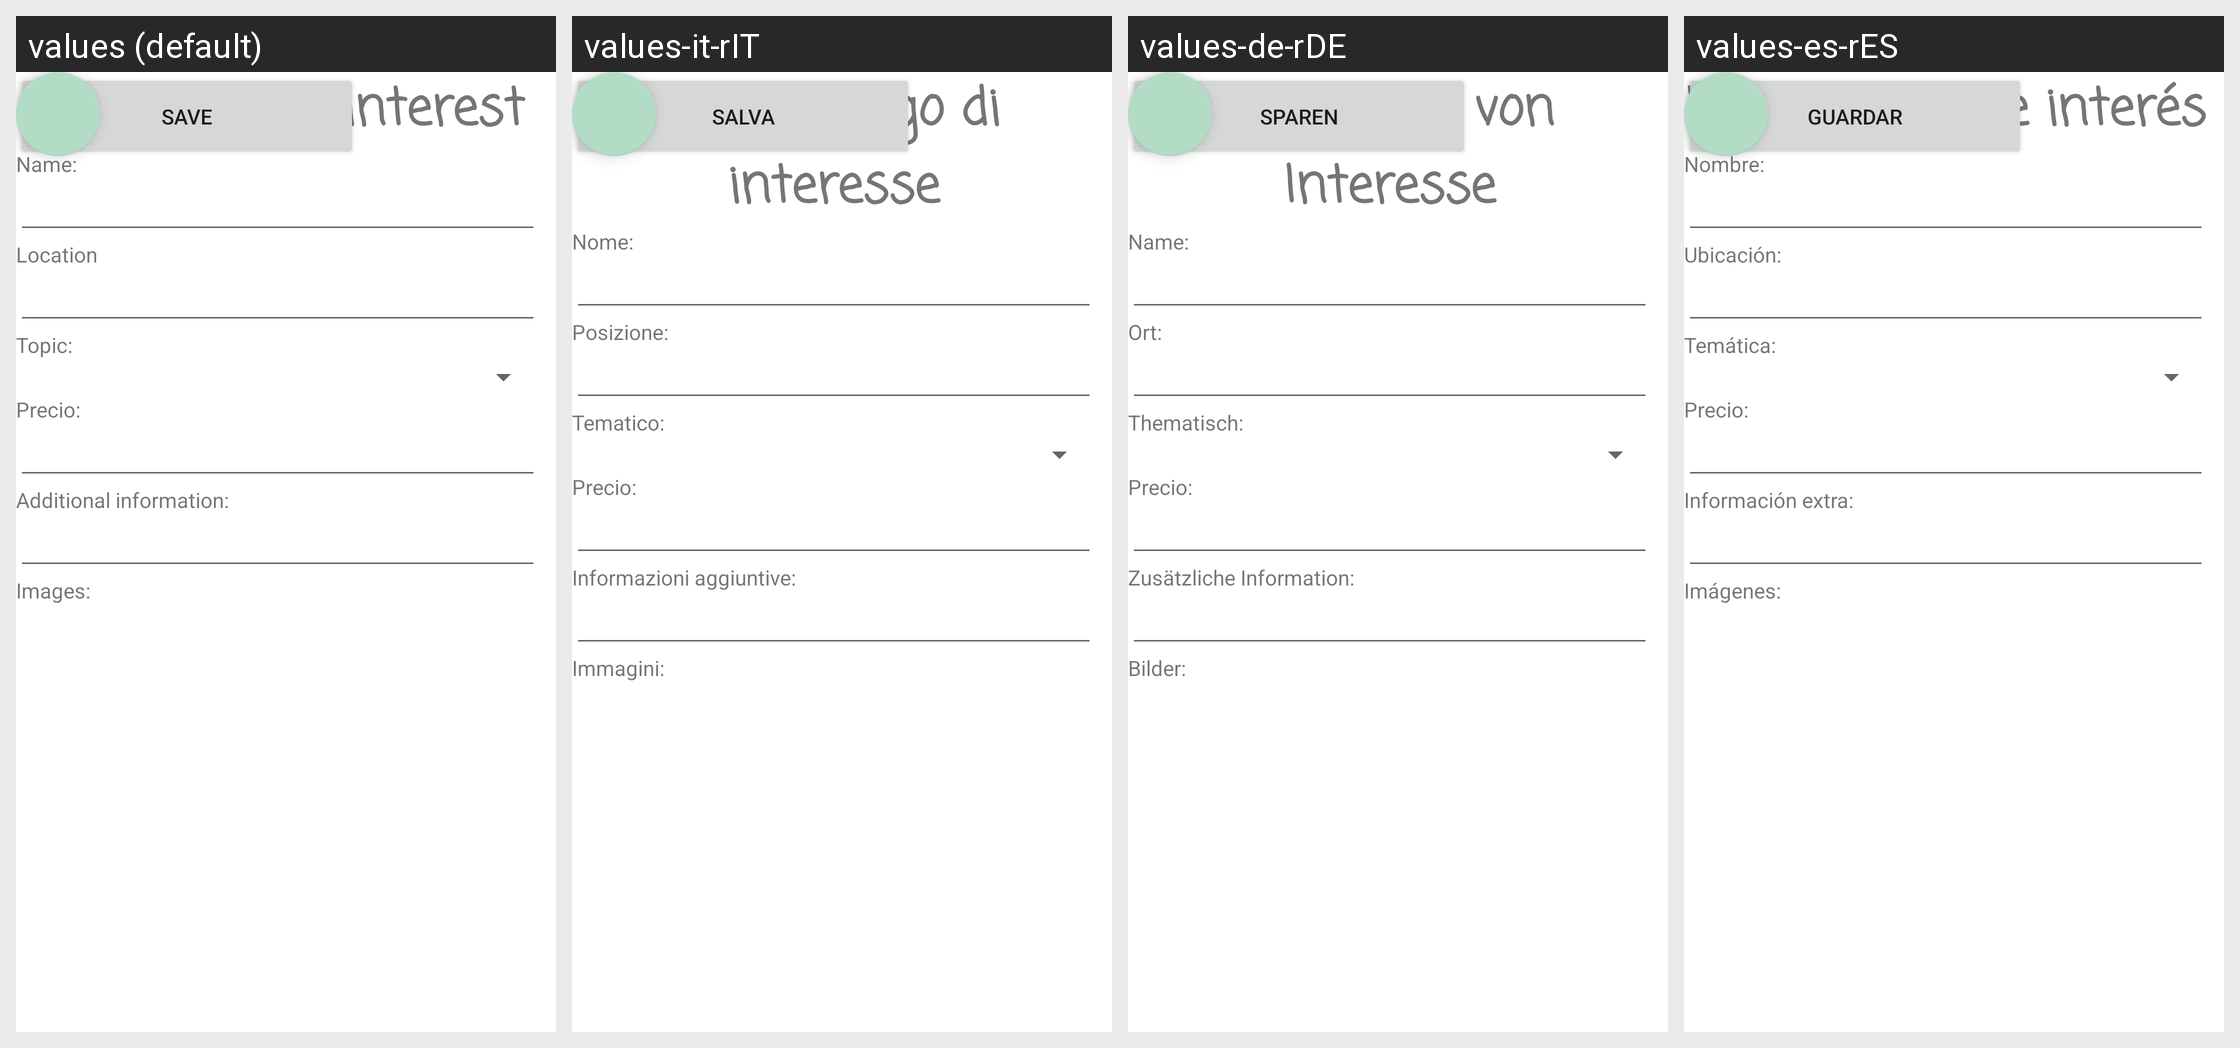

The Android screen above is rendered under several locales of the same app. Produce the string resources it draws, with the default and per-locale values.
Android screen res/layout/content_add_new_place.xml rendered under 4 locales, left to right: values (default), values-it-rIT, values-de-rDE, values-es-rES. Device: Nexus 5 (rendered at 1080×1920; each locale shown at half size, 540×960, under a caption strip naming it); theme Theme.TravelShare.
Strings drawn on this screen, with the default value and each locale's value (text and hints the layout hard-codes, and strings that could not be matched under every locale, appear in the picture but are not listed):

new_place
  values: New place of interest
  values-it-rIT: Nuovo luogo di interesse
  values-de-rDE: Neuer Ort von Interesse
  values-es-rES: Nuevo lugar de interés

name
  values: Name:
  values-it-rIT: Nome:
  values-de-rDE: Name:
  values-es-rES: Nombre:

topic
  values: Topic:
  values-it-rIT: Tematico:
  values-de-rDE: Thematisch:
  values-es-rES: Temática:

info_extra
  values: Additional information:
  values-it-rIT: Informazioni aggiuntive:
  values-de-rDE: Zusätzliche Information:
  values-es-rES: Información extra:

images
  values: Images:
  values-it-rIT: Immagini:
  values-de-rDE: Bilder:
  values-es-rES: Imágenes:
